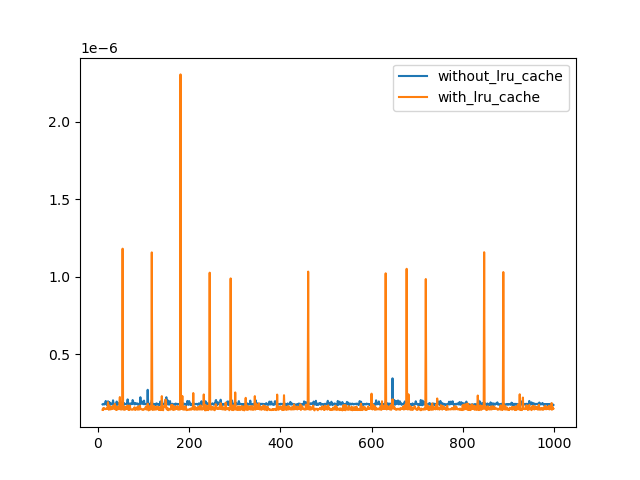

Values plotted in this chart, from the file beside it:
run, without_lru_cache, with_lru_cache
1, 0.0233, 0.02086
2, 5.299989425111562e-07, 3.3099968277383596e-07
3, 2.54998667514883e-07, 2.0600054995156825e-07
4, 2.1000050764996558e-07, 1.4999932318460196e-07
5, 1.7300044419243932e-07, 1.4199940778780729e-07
6, 2.3500069801229984e-07, 1.9599974621087313e-07
7, 1.7899947124533355e-07, 1.4800025383010507e-07
8, 1.8700120563153177e-07, 1.5099976735655218e-07
9, 1.7899947124533355e-07, 1.429998519597575e-07
10, 1.7600177670828998e-07, 1.720000000204891e-07
11, 1.7599995771888644e-07, 1.4099896361585706e-07
12, 1.7800084606278688e-07, 1.500011421740055e-07
13, 1.7899947124533355e-07, 1.4200122677721083e-07
14, 1.7499951354693621e-07, 1.5300065570045263e-07
15, 1.7899947124533355e-07, 1.4800025383010507e-07
16, 1.7700040189083666e-07, 1.4600118447560817e-07
17, 1.8799983081407845e-07, 1.4699980965815485e-07
18, 1.9800063455477357e-07, 1.4500074030365795e-07
19, 1.829994289437309e-07, 1.4899887901265174e-07
20, 1.7299862520303577e-07, 1.4599936548620462e-07
21, 1.7600177670828998e-07, 1.4699980965815485e-07
22, 1.7300044419243932e-07, 1.5600016922689974e-07
23, 1.9599974621087313e-07, 1.900007191579789e-07
24, 1.8900027498602867e-07, 1.4600118447560817e-07
25, 1.720000000204891e-07, 1.410007826052606e-07
26, 1.9100116332992911e-07, 1.6800004232209176e-07
27, 1.7799902707338333e-07, 1.4800025383010507e-07
28, 1.829994289437309e-07, 1.4699980965815485e-07
29, 1.73999069374986e-07, 1.429998519597575e-07
30, 1.7700040189083666e-07, 1.5899968275334686e-07
31, 1.8099854059983045e-07, 1.470016286475584e-07
32, 1.7700040189083666e-07, 1.490006980020553e-07
33, 1.7599995771888644e-07, 1.4699980965815485e-07
34, 2.020005922531709e-07, 1.6699959815014154e-07
35, 1.8199898477178067e-07, 1.5600016922689974e-07
36, 1.7999991541728377e-07, 1.520002115285024e-07
37, 1.7700040189083666e-07, 1.4599936548620462e-07
38, 1.7799902707338333e-07, 1.7899947124533355e-07
39, 1.7899947124533355e-07, 1.4400029613170773e-07
40, 1.7300044419243932e-07, 1.4599936548620462e-07
41, 1.7599995771888644e-07, 1.4099896361585706e-07
42, 1.9399885786697268e-07, 1.6199919627979398e-07
43, 1.73999069374986e-07, 1.4199940778780729e-07
44, 1.829994289437309e-07, 1.4399847714230418e-07
45, 1.7499951354693621e-07, 1.4600118447560817e-07
46, 1.8199898477178067e-07, 1.5600016922689974e-07
47, 1.7999991541728377e-07, 1.4500074030365795e-07
48, 1.7999991541728377e-07, 1.7899947124533355e-07
49, 1.8500031728763133e-07, 2.2299900592770427e-07
50, 1.81000359589234e-07, 1.4400029613170773e-07
51, 1.7799902707338333e-07, 1.4599936548620462e-07
52, 1.7899947124533355e-07, 1.429998519597575e-07
53, 1.790012902347371e-07, 1.429998519597575e-07
54, 1.900007191579789e-07, 1.4800025383010507e-07
55, 1.7299862520303577e-07, 1.1810006981249899e-06
56, 1.7599995771888644e-07, 1.4599936548620462e-07
57, 1.7400088836438954e-07, 1.4199940778780729e-07
58, 1.8500031728763133e-07, 1.4699980965815485e-07
59, 1.7599995771888644e-07, 1.6199919627979398e-07
60, 1.769985829014331e-07, 1.410007826052606e-07
... 940 more rows
